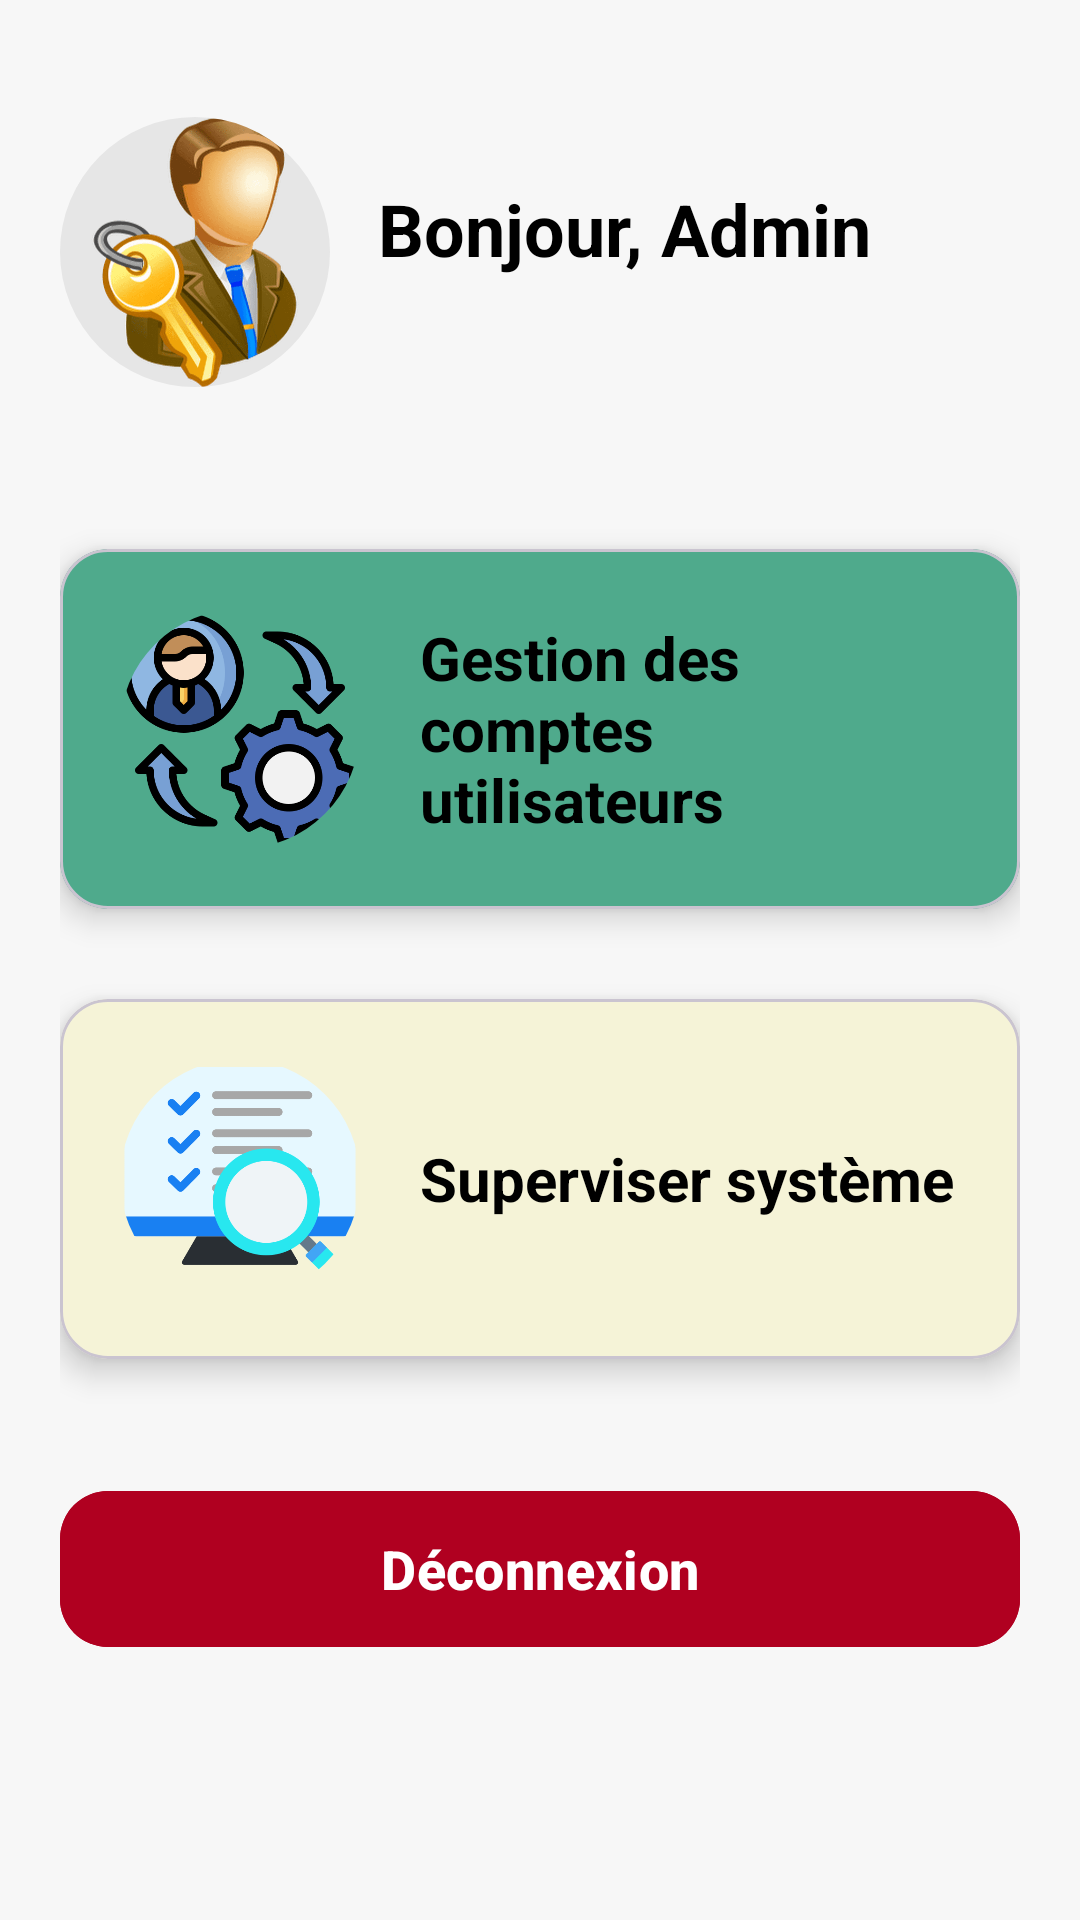

Produce the Android XML layout that renders to this screen, including the resource entries it uses.
<!-- AndroidManifest.xml: application theme Theme.Medcin_part_PFA_Examun -->
<!-- res/layout/admin_main_page.xml -->
<?xml version="1.0" encoding="utf-8"?>
<androidx.constraintlayout.widget.ConstraintLayout
    xmlns:android="http://schemas.android.com/apk/res/android"
    xmlns:app="http://schemas.android.com/apk/res-auto"
    xmlns:tools="http://schemas.android.com/tools"
    android:id="@+id/main"
    android:layout_width="match_parent"
    android:layout_height="match_parent"
    android:background="@color/background_light"
    tools:context=".MainActivity">

    <LinearLayout
        android:id="@+id/container"
        android:layout_width="0dp"
        android:layout_height="wrap_content"
        android:orientation="vertical"
        android:padding="20dp"
        app:layout_constraintTop_toTopOf="parent"
        app:layout_constraintStart_toStartOf="parent"
        app:layout_constraintEnd_toEndOf="parent">

        
        <LinearLayout
            android:layout_width="match_parent"
            android:layout_height="wrap_content"
            android:orientation="horizontal">

            <com.google.android.material.imageview.ShapeableImageView
                android:layout_width="90dp"
                android:layout_height="90dp"
                android:layout_marginTop="19dp"
                android:scaleType="centerCrop"
                android:src="@drawable/admin"
                app:shapeAppearanceOverlay="@style/RoundedImage" />

            <TextView
                android:id="@+id/textView2"
                android:layout_width="wrap_content"
                android:layout_height="wrap_content"
                android:layout_marginStart="16dp"
                android:layout_marginTop="40dp"
                android:text="@string/bonjour_admin"
                android:textColor="@color/black"
                android:textSize="24sp"
                android:textStyle="bold" />
        </LinearLayout>

        
        <com.google.android.material.card.MaterialCardView
            android:id="@+id/card_admin1"
            android:layout_width="match_parent"
            android:layout_height="120dp"
            android:layout_marginTop="54dp"
            app:cardBackgroundColor="@color/card_green"
            app:cardElevation="6dp"
            app:cardCornerRadius="16dp">

            <LinearLayout
                android:layout_width="match_parent"
                android:layout_height="match_parent"
                android:orientation="horizontal"
                android:padding="20dp"
                android:gravity="center_vertical">

                <com.google.android.material.imageview.ShapeableImageView
                    android:layout_width="80dp"
                    android:layout_height="80dp"
                    android:scaleType="centerCrop"
                    android:src="@drawable/gestion"
                    app:shapeAppearanceOverlay="@style/RoundedImage" />

                <TextView
                    android:layout_width="wrap_content"
                    android:layout_height="wrap_content"
                    android:layout_marginStart="20dp"
                    android:text="@string/gestion1"
                    android:textColor="@color/black"
                    android:textSize="20sp"
                    android:textStyle="bold" />
            </LinearLayout>
        </com.google.android.material.card.MaterialCardView>



        
        <com.google.android.material.card.MaterialCardView
            android:id="@+id/card_admin3"
            android:layout_width="match_parent"
            android:layout_height="120dp"
            android:layout_marginTop="30dp"
            app:cardBackgroundColor="@color/card_yellow"
            app:cardCornerRadius="16dp"
            app:cardElevation="6dp">

            <LinearLayout
                android:layout_width="match_parent"
                android:layout_height="match_parent"
                android:orientation="horizontal"
                android:padding="20dp"
                android:gravity="center_vertical">

                <com.google.android.material.imageview.ShapeableImageView
                    android:layout_width="80dp"
                    android:layout_height="80dp"
                    android:scaleType="centerCrop"
                    android:src="@drawable/superviser"
                    app:shapeAppearanceOverlay="@style/RoundedImage" />

                <TextView
                    android:layout_width="wrap_content"
                    android:layout_height="wrap_content"
                    android:layout_marginStart="20dp"
                    android:text="@string/gestion3"
                    android:textColor="@color/black"
                    android:textSize="20sp"
                    android:textStyle="bold" />
            </LinearLayout>
        </com.google.android.material.card.MaterialCardView>

        <com.google.android.material.button.MaterialButton
            android:id="@+id/btn_logout"
            android:layout_width="match_parent"
            android:layout_height="60dp"
            android:text="Déconnexion"
            android:textSize="18sp"
            android:textStyle="bold"
            android:textColor="#FFFFFF"
            app:cornerRadius="16dp"
            android:backgroundTint="#B00020"
            android:layout_marginTop="40dp"
            app:elevation="4dp" />

    </LinearLayout>

</androidx.constraintlayout.widget.ConstraintLayout>
<!-- resources referenced by this layout -->
<resources>
  <color name="background_light">#F7F7F7</color>
  <color name="black">#FF000000</color>
  <color name="card_green">#4FAA8C</color>
  <color name="card_yellow">#F5F3D7</color>
  <!-- drawable admin: png bitmap (drawable, 35445 bytes) -->
  <!-- drawable gestion: png bitmap (drawable, 44225 bytes) -->
  <!-- drawable superviser: png bitmap (drawable, 20963 bytes) -->
  <string name="bonjour_admin">Bonjour, Admin</string>
  <string name="gestion1">Gestion des comptes utilisateurs</string>
  <string name="gestion3">Superviser système</string>
  <style name="RoundedImage">
          <item name="cornerFamily">rounded</item>
          <item name="cornerSize">50%</item>
      </style>
  <style name="Theme.Medcin_part_PFA_Examun" parent="Base.Theme.Medcin_part_PFA_Examun" />
  <style name="Base.Theme.Medcin_part_PFA_Examun" parent="Theme.Material3.DayNight.NoActionBar">
          
          
      </style>
</resources>
